The GitHub repository yetaoyu/Genomic-pan-cancer-classification contains a labelled image folder "dataset" with 35 categories: ACC, BLCA, BRCA, CESC, CHOL, COAD, coadread, DLBC, ESCA, GBM, gbmlgg, HNSC, KICH, pan-kidney carcinoma, KIRC, KIRP, LAML, LGG, LIHC, LUAD, LUSC, PAAD, PCPG, PRAD, READ, SARC, SKCM, STAD, STES, TGCT, THCA, THYM, UCEC, UCS, UVM. Examples follow, each with its label.

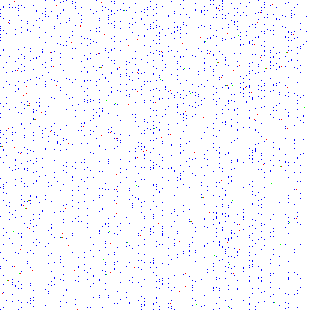
Label: TGCT

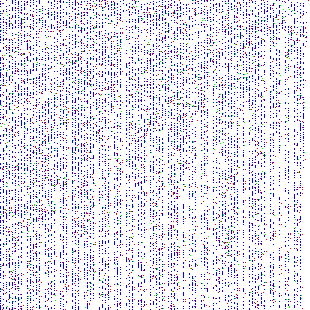
Label: KIRC

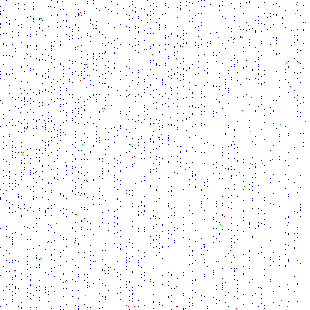
Label: PRAD

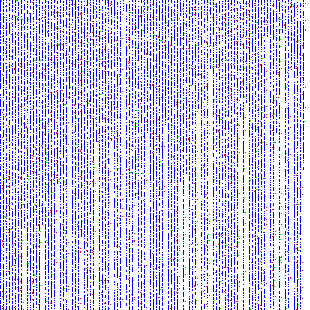
Label: UCEC

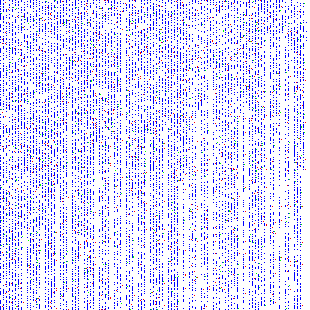
Label: coadread

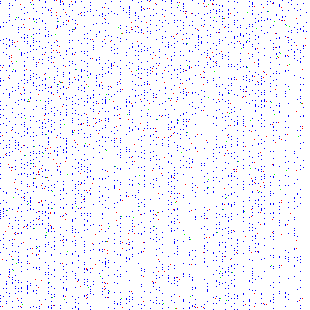
Label: KIRP
